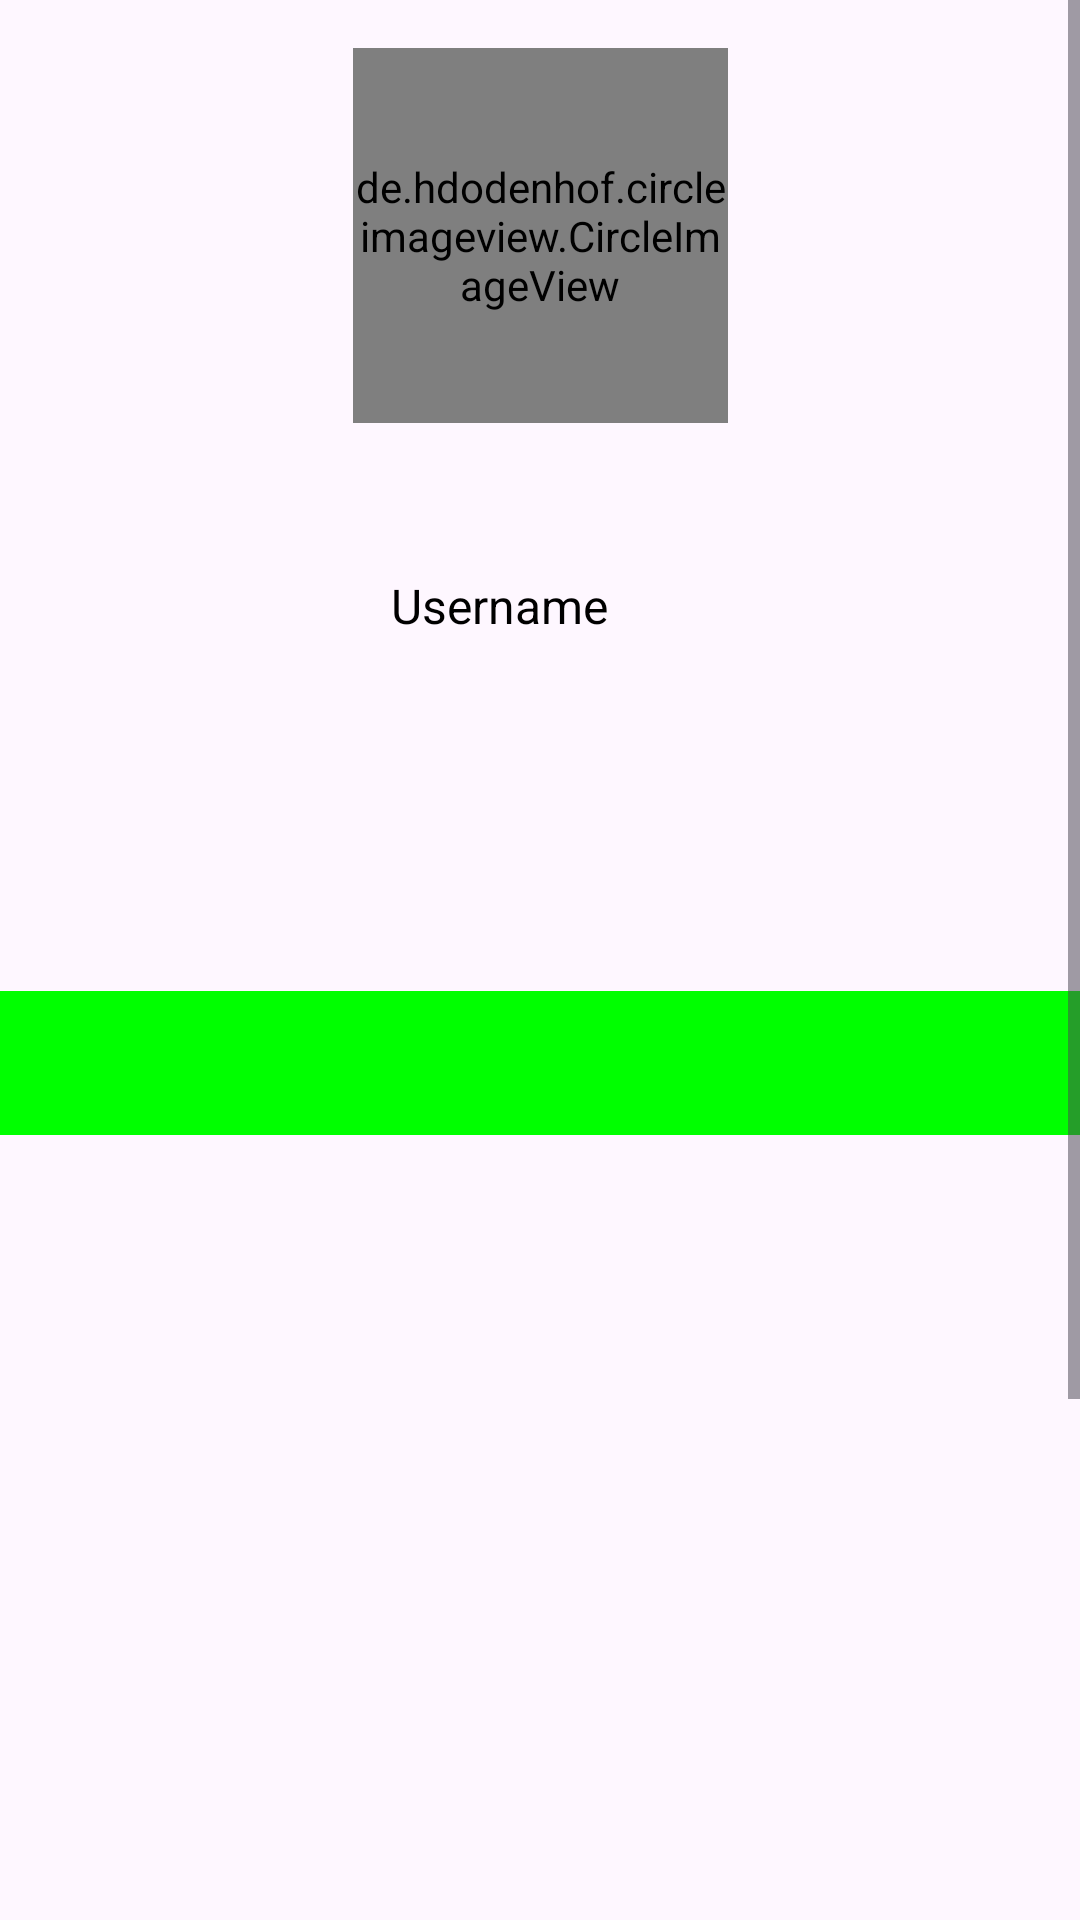

Produce the Android XML layout that renders to this screen, including the resource entries it uses.
<!-- AndroidManifest.xml: application theme Theme.CaesarAppGithub -->
<!-- res/layout/activity_detail.xml -->
<?xml version="1.0" encoding="utf-8"?>
<ScrollView xmlns:android="http://schemas.android.com/apk/res/android"
    xmlns:app="http://schemas.android.com/apk/res-auto"
    xmlns:tools="http://schemas.android.com/tools"
    android:layout_width="match_parent"
    android:layout_height="match_parent">


    <androidx.constraintlayout.widget.ConstraintLayout
        android:layout_width="match_parent"
        android:layout_height="wrap_content"
        tools:context=".ui.DetailActivity">

        <de.hdodenhof.circleimageview.CircleImageView
            android:id="@+id/fotodetail"
            android:layout_width="125dp"
            android:layout_height="125dp"
            android:layout_marginTop="16dp"
            app:layout_constraintEnd_toEndOf="parent"
            app:layout_constraintStart_toStartOf="parent"
            app:layout_constraintTop_toTopOf="parent"
            tools:src="@tools:sample/avatars" />

        <TextView
            android:id="@+id/detailname"
            style="@style/TextAppearance.Material3.HeadlineMedium"
            android:layout_width="wrap_content"
            android:layout_height="wrap_content"
            android:layout_marginTop="12dp"
            android:textColor="@color/biru_tua"
            android:textStyle="bold"
            app:layout_constraintEnd_toEndOf="@+id/fotodetail"
            app:layout_constraintHorizontal_bias="0.454"
            app:layout_constraintStart_toStartOf="@+id/fotodetail"
            app:layout_constraintTop_toBottomOf="@+id/fotodetail"
            tools:text="Your name" />


        <TextView
            android:id="@+id/usernameakun"
            android:layout_width="162dp"
            android:layout_height="25dp"
            android:layout_marginTop="36dp"
            android:text="@string/username"
            android:textColor="@color/black"
            android:textSize="16sp"
            app:layout_constraintBottom_toTopOf="@+id/flower_flowing"
            app:layout_constraintEnd_toEndOf="parent"
            app:layout_constraintHorizontal_bias="0.658"
            app:layout_constraintStart_toStartOf="parent"
            app:layout_constraintTop_toTopOf="@+id/detailname"
            app:layout_constraintVertical_bias="0.222" />

        <TextView
            android:id="@+id/follower"
            style="@style/TextAppearance.Material3.LabelMedium"
            android:layout_width="wrap_content"
            android:textColor="@color/black"
            android:layout_height="wrap_content"
            tools:text="follower : 40" />

        <TextView
            android:id="@+id/following"
            style="@style/TextAppearance.Material3.LabelMedium"
            android:layout_width="wrap_content"
            android:textColor="@color/black"
            android:layout_height="wrap_content"
            app:layout_constraintEnd_toEndOf="parent"
            tools:text="following : 120" />

        <androidx.constraintlayout.helper.widget.Flow
            android:id="@+id/flower_flowing"
            android:layout_width="0dp"
            android:layout_height="wrap_content"
            android:layout_marginTop="32dp"
            app:constraint_referenced_ids="follower,following"
            app:flow_horizontalGap="8dp"
            app:flow_horizontalStyle="packed"
            app:layout_constraintEnd_toEndOf="@+id/fotodetail"
            app:layout_constraintHorizontal_bias="0.0"
            app:layout_constraintStart_toStartOf="@+id/fotodetail"
            app:layout_constraintTop_toBottomOf="@+id/detailname" />

        <TextView
            android:id="@+id/tvCompany"
            style="@style/TextAppearance.Material3.LabelLarge"
            android:layout_width="wrap_content"
            android:layout_height="wrap_content"
            android:layout_marginTop="36dp"
            android:textStyle="bold"
            app:layout_constraintBottom_toTopOf="@+id/tabLayout"
            app:layout_constraintEnd_toEndOf="parent"
            app:layout_constraintHorizontal_bias="0.22"
            app:layout_constraintStart_toStartOf="parent"
            app:layout_constraintTop_toBottomOf="@+id/follower"
            app:layout_constraintVertical_bias="0.108"
            tools:text="Company" />

        <TextView
            android:id="@+id/tvDetailLocation"
            style="@style/TextAppearance.Material3.LabelLarge"
            android:layout_width="wrap_content"
            android:layout_height="wrap_content"
            android:textStyle="bold"
            app:layout_constraintBottom_toBottomOf="parent"
            app:layout_constraintEnd_toEndOf="parent"
            app:layout_constraintHorizontal_bias="0.652"
            app:layout_constraintStart_toEndOf="@+id/tvCompany"
            app:layout_constraintTop_toTopOf="parent"
            app:layout_constraintVertical_bias="0.325"
            tools:text="Location" />



        <com.google.android.material.tabs.TabLayout
            android:id="@+id/tabLayout"
            android:layout_width="0dp"
            android:layout_height="wrap_content"
            android:layout_marginTop="32dp"
            android:contentDescription="@string/appbarDetail"
            app:layout_constraintEnd_toEndOf="parent"
            app:layout_constraintHorizontal_bias="0.5"
            app:layout_constraintStart_toStartOf="parent"
            app:layout_constraintTop_toBottomOf="@+id/tvDetailLocation"
            android:background="@color/hijau_terang" />

        <androidx.viewpager2.widget.ViewPager2
            android:id="@+id/viewPager"
            android:layout_width="0dp"
            android:layout_height="500dp"
            app:layout_constraintBottom_toBottomOf="parent"
            app:layout_constraintEnd_toEndOf="parent"
            app:layout_constraintHorizontal_bias="0.0"
            app:layout_constraintStart_toStartOf="parent"
            app:layout_constraintTop_toBottomOf="@+id/tabLayout"
            app:layout_constraintVertical_bias="1.0" />

        <ProgressBar
            android:id="@+id/progressBar1"
            style="?android:attr/progressBarStyle"
            android:layout_width="93dp"
            android:layout_height="66dp"
            app:layout_constraintBottom_toBottomOf="@+id/tabLayout"
            app:layout_constraintEnd_toStartOf="@+id/tvDetailLocation"
            app:layout_constraintStart_toEndOf="@+id/tvCompany"
            app:layout_constraintTop_toBottomOf="@+id/flower_flowing"
            app:layout_constraintVertical_bias="1.0" />


    </androidx.constraintlayout.widget.ConstraintLayout>

</ScrollView>
<!-- resources referenced by this layout -->
<resources>
  <color name="biru_tua">#FF3700B3</color>
  <color name="black">#FF000000</color>
  <color name="hijau_terang">#00FF00</color>
  <string name="appbarDetail">User Detail %s</string>
  <string name="username">Username</string>
  <style name="Theme.CaesarAppGithub" parent="Base.Theme.CaesarAppGithub" />
  <style name="Base.Theme.CaesarAppGithub" parent="Theme.Material3.DayNight.NoActionBar">
  
          <item name="colorPrimary">@color/biru_tua</item>
          <item name="colorPrimaryVariant">@color/ungu</item>
          <item name="colorOnPrimary">@color/white</item>
          <item name="colorSecondary">@color/hjau_muda</item>
          <item name="colorOnSecondary">@color/black</item>
          <item name="android:statusBarColor" tools:targetApi="l">?attr/colorPrimaryVariant</item>
      </style>
  <color name="ungu">#FF6200EE</color>
  <color name="white">#FFFFFFFF</color>
  <color name="hjau_muda">#FF03DAC5</color>
</resources>
